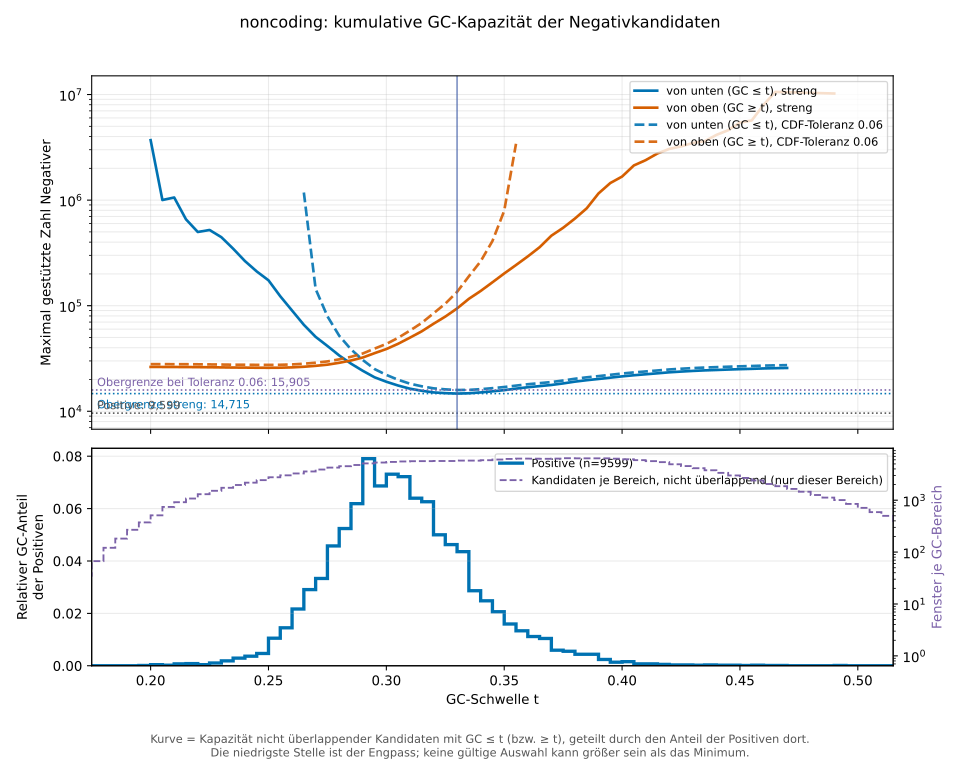

Values plotted in this chart, from the file beside it:
bin_index	bin_start	bin_end	positive_cdf_at_upper_edge	cumulative_capacity_gc_at_most_bin	supported_negatives_from_low_tail	cumulative_capacity_gc_at_least_bin	supported_negatives_from_high_tail	supported_negatives_from_low_tail_strict	supported_negatives_from_high_tail_stric…
0	0	0.005	0	NA	NA	NA	NA	NA	NA
1	0.005	0.01	0	NA	NA	NA	NA	NA	NA
2	0.01	0.015	0	NA	NA	NA	NA	NA	NA
3	0.015	0.02	0	NA	NA	NA	NA	NA	NA
4	0.02	0.025	0	NA	NA	NA	NA	NA	NA
5	0.025	0.03	0	NA	NA	NA	NA	NA	NA
6	0.03	0.035	0	NA	NA	NA	NA	NA	NA
7	0.035	0.04	0	NA	NA	NA	NA	NA	NA
8	0.04	0.045	0	NA	NA	NA	NA	NA	NA
9	0.045	0.05	0	NA	NA	NA	NA	NA	NA
10	0.05	0.055	0	NA	NA	NA	NA	NA	NA
11	0.055	0.06	0	NA	NA	NA	NA	NA	NA
12	0.06	0.065	0	NA	NA	NA	NA	NA	NA
13	0.065	0.07	0	NA	NA	NA	NA	NA	NA
14	0.07	0.075	0	NA	NA	NA	NA	NA	NA
15	0.075	0.08	0	NA	NA	NA	NA	NA	NA
16	0.08	0.085	0	NA	NA	NA	NA	NA	NA
17	0.085	0.09	0	NA	NA	NA	NA	NA	NA
18	0.09	0.095	0	NA	NA	NA	NA	NA	NA
19	0.095	0.1	0	NA	NA	NA	NA	NA	NA
20	0.1	0.105	0	NA	NA	NA	NA	NA	NA
21	0.105	0.11	0	NA	NA	NA	NA	NA	NA
22	0.11	0.115	0	NA	NA	NA	NA	NA	NA
23	0.115	0.12	0	NA	NA	NA	NA	NA	NA
24	0.12	0.125	0	NA	NA	NA	NA	NA	NA
25	0.125	0.13	0	NA	NA	NA	NA	NA	NA
26	0.13	0.135	0	NA	NA	NA	NA	NA	NA
27	0.135	0.14	0	NA	NA	NA	NA	NA	NA
28	0.14	0.145	0	NA	NA	NA	NA	NA	NA
29	0.145	0.15	0	NA	NA	NA	NA	NA	NA
30	0.15	0.155	0	NA	NA	NA	NA	NA	NA
31	0.155	0.16	0	NA	NA	NA	NA	NA	NA
32	0.16	0.165	0	NA	NA	NA	NA	NA	NA
33	0.165	0.17	0	NA	NA	NA	NA	NA	NA
34	0.17	0.175	0	NA	NA	NA	NA	NA	NA
35	0.175	0.18	0	NA	NA	NA	NA	NA	NA
36	0.18	0.185	0	NA	NA	NA	NA	NA	NA
37	0.185	0.19	0	NA	NA	NA	NA	NA	NA
38	0.19	0.195	0	NA	NA	NA	NA	NA	NA
39	0.195	0.2	0.0001042	385	NA	NA	NA	3695615	NA
40	0.2	0.205	0.0005209	522	NA	26294	27975	1002136	26297
41	0.205	0.21	0.0007292	772	NA	26273	27965	1058633	26287
42	0.21	0.215	0.001458	959	NA	26235	27931	657532	26254
43	0.215	0.22	0.002292	1144	NA	26198	27914	499148	26236
44	0.22	0.225	0.002709	1412	NA	26126	27862	521300	26186
45	0.225	0.23	0.00375	1671	NA	26047	27790	445554	26118
46	0.23	0.235	0.005626	1951	NA	25947	27714	346808	26045
47	0.235	0.24	0.008543	2262	NA	25815	27628	264792	25961
48	0.24	0.245	0.01219	2573	NA	25697	27588	211096	25918
49	0.245	0.25	0.01688	2935	NA	25540	27527	173908	25855
50	0.25	0.255	0.0274	3365	NA	25388	27502	122816	25824
51	0.255	0.26	0.04188	3767	NA	25163	27573	89949	25872
52	0.26	0.265	0.06355	4188	1180288	24958	27789	65903	26049
53	0.265	0.27	0.09261	4692	143865	24729	28215	50662	26407
54	0.27	0.275	0.126	5231	79317	24448	28851	41532	26943
55	0.275	0.28	0.1717	5798	51914	24154	29671	33771	27635
56	0.28	0.285	0.2241	6334	38602	23847	31038	28266	28790
57	0.285	0.29	0.286	6915	30602	23486	32806	24181	30269
58	0.29	0.295	0.365	7658	25105	23069	35272	20979	32308
59	0.295	0.3	0.4337	8259	22101	22554	39227	19044	35520
... 140 more rows
